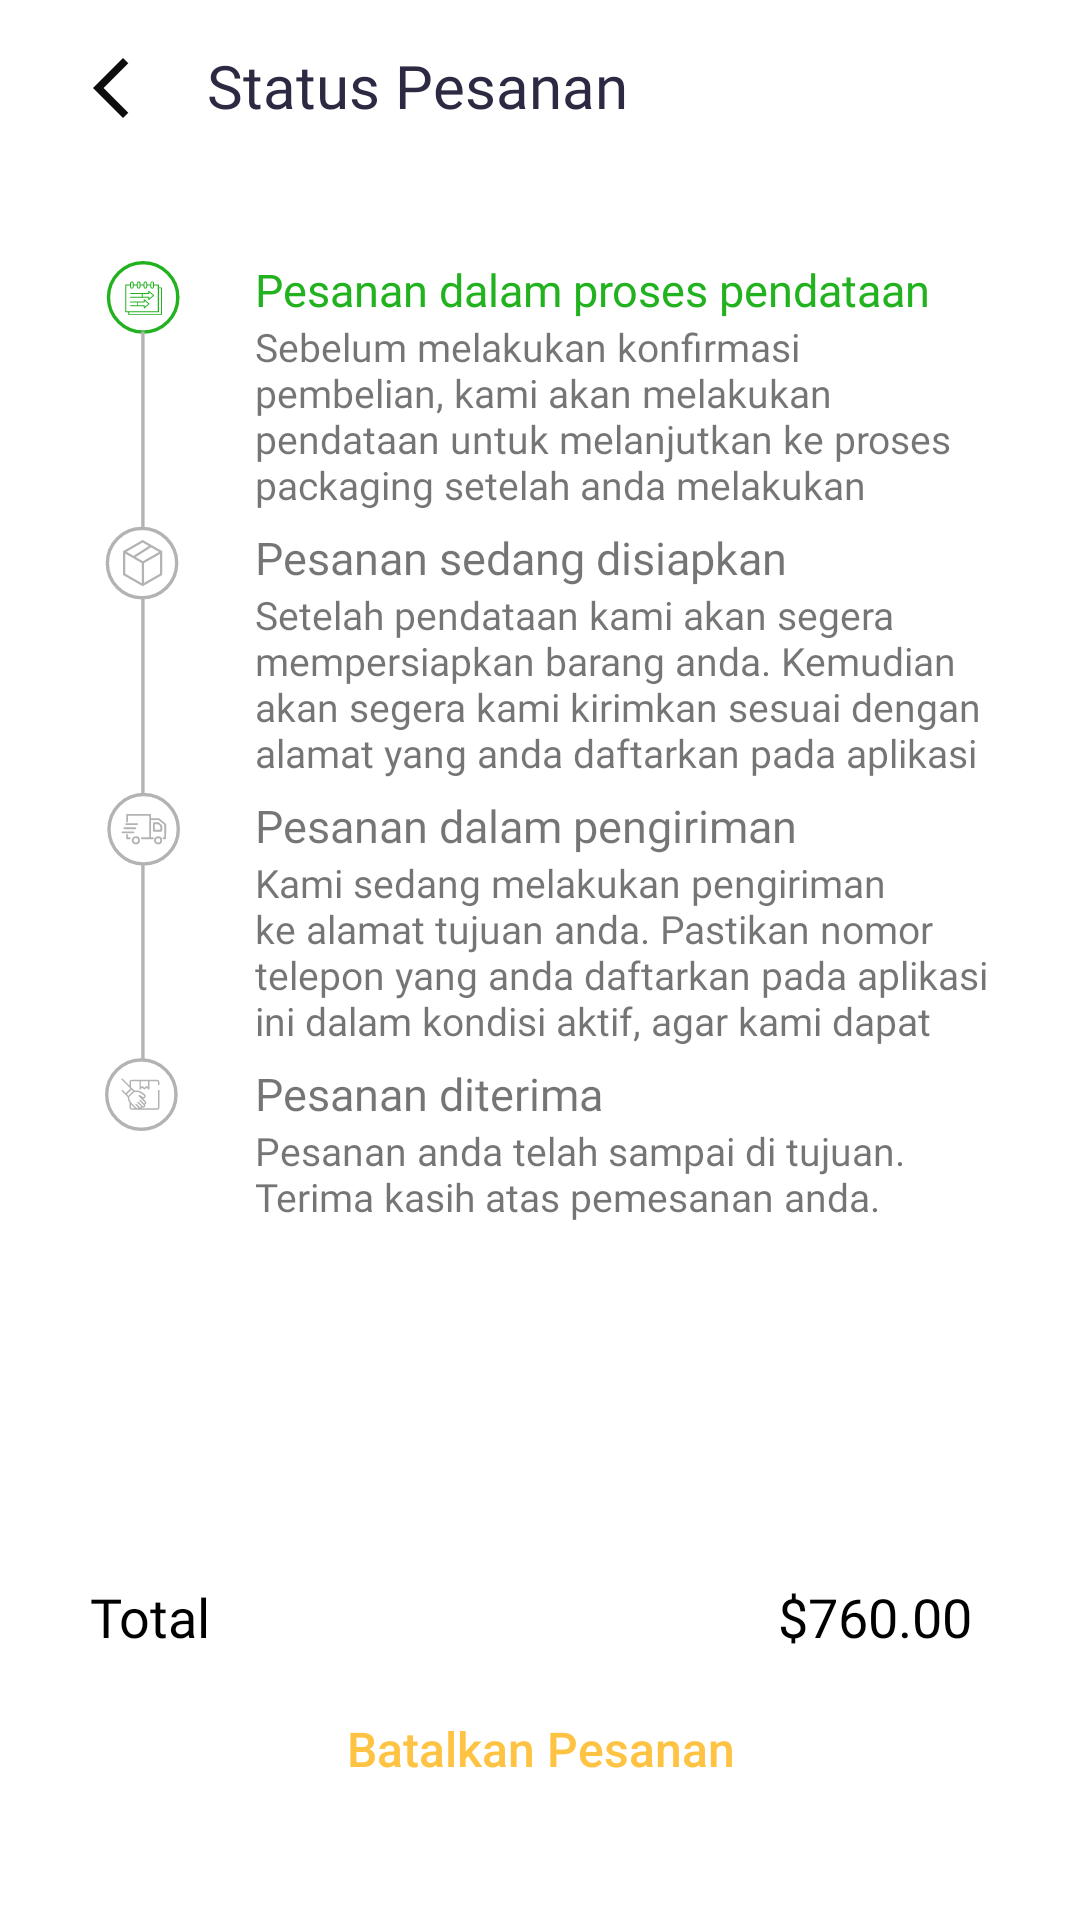

Reconstruct the res/layout file that produces this screen, plus the resources it refers to.
<!-- AndroidManifest.xml: application theme Theme.EcomerceApp -->
<!-- res/layout/activity_status_pesanan.xml -->
<?xml version="1.0" encoding="utf-8"?>
<androidx.constraintlayout.widget.ConstraintLayout xmlns:android="http://schemas.android.com/apk/res/android"
    xmlns:app="http://schemas.android.com/apk/res-auto"
    xmlns:tools="http://schemas.android.com/tools"
    android:layout_width="match_parent"
    android:layout_height="match_parent"
    android:orientation="vertical"
    android:background="@color/white"
    tools:context=".activities.StatusPesanan">

    <LinearLayout
        android:id="@+id/top_toolbar"
        android:layout_width="match_parent"
        android:layout_height="wrap_content"
        android:background="@color/white"
        android:paddingTop="15dp"
        android:paddingBottom="15dp"
        app:layout_constraintTop_toTopOf="parent">

        <ImageView
            android:id="@+id/img_back"
            android:layout_width="wrap_content"
            android:layout_height="wrap_content"
            android:layout_gravity="center_vertical"
            android:layout_marginLeft="25dp"
            android:layout_marginTop="1dp"
            android:layout_marginRight="20dp"
            android:backgroundTint="@color/dark_blue"
            android:src="@drawable/ic_back" />

        <TextView
            android:layout_width="wrap_content"
            android:layout_height="wrap_content"
            android:layout_gravity="center_vertical"
            android:fontFamily="@font/roboto_medium"
            android:text="Status Pesanan"
            android:textColor="@color/dark_blue"
            android:textSize="20sp" />

    </LinearLayout>

    <LinearLayout
        android:paddingLeft="20dp"
        android:paddingRight="20dp"
        android:layout_width="match_parent"
        android:layout_height="wrap_content"
        android:orientation="horizontal"
        app:layout_constraintTop_toBottomOf="@+id/top_toolbar">

        <ImageView
            android:id="@+id/img_status"
            android:layout_width="25dp"
            android:layout_height="350dp"
            android:layout_alignParentTop="true"
            android:layout_marginLeft="15dp"
            android:src="@drawable/ic_status1" />

        <LinearLayout
            android:layout_width="match_parent"
            android:layout_height="wrap_content"
            android:layout_marginLeft="25dp"
            android:layout_marginRight="10dp"
            android:orientation="vertical"
            android:layout_marginTop="-1dp">

            <TextView
                android:id="@+id/status_1"
                android:layout_width="wrap_content"
                android:layout_height="wrap_content"
                android:layout_marginTop="30dp"
                android:fontFamily="@font/roboto_medium"
                android:text="Pesanan dalam proses pendataan"
                android:textColor="#23b21f"
                android:textSize="15dp" />

            <TextView
                android:layout_width="wrap_content"
                android:layout_height="63dp"
                android:fontFamily="@font/roboto_light"
                android:text="Sebelum melakukan konfirmasi pembelian, kami akan melakukan pendataan untuk melanjutkan ke proses packaging setelah anda melakukan verifikasi pembelian"
                android:textSize="13dp" />


            <TextView
                android:id="@+id/status_2"
                android:layout_width="wrap_content"
                android:layout_height="wrap_content"
                android:layout_marginTop="6dp"
                android:fontFamily="@font/roboto_medium"
                android:text="Pesanan sedang disiapkan"
                android:textSize="15dp" />

            <TextView
                android:layout_width="wrap_content"
                android:layout_height="63dp"
                android:fontFamily="@font/roboto_light"
                android:text="Setelah pendataan kami akan segera mempersiapkan barang anda. Kemudian akan segera kami kirimkan sesuai dengan alamat yang anda daftarkan pada aplikasi ini"
                android:textSize="13dp" />


            <TextView
                android:id="@+id/status_3"
                android:layout_width="wrap_content"
                android:layout_height="wrap_content"
                android:layout_marginTop="6dp"
                android:fontFamily="@font/roboto_medium"
                android:text="Pesanan dalam pengiriman"
                android:textSize="15dp" />

            <TextView
                android:layout_width="wrap_content"
                android:layout_height="63dp"
                android:fontFamily="@font/roboto_light"
                android:text="Kami sedang melakukan pengiriman ke alamat tujuan anda. Pastikan nomor telepon yang anda daftarkan pada aplikasi ini dalam kondisi aktif, agar kami dapat menghubungi anda"
                android:textSize="13dp" />

            <TextView
                android:id="@+id/status_4"
                android:layout_width="wrap_content"
                android:layout_height="wrap_content"
                android:layout_marginTop="6dp"
                android:fontFamily="@font/roboto_medium"
                android:text="Pesanan diterima"
                android:textSize="15dp" />

            <TextView
                android:layout_width="wrap_content"
                android:layout_height="wrap_content"
                android:fontFamily="@font/roboto_light"
                android:text="Pesanan anda telah sampai di tujuan. Terima kasih atas pemesanan anda."
                android:textSize="13dp" />
        </LinearLayout>
    </LinearLayout>

    <LinearLayout
        android:layout_marginBottom="18dp"
        android:id="@+id/bottom_item"
        android:layout_width="match_parent"
        android:layout_height="wrap_content"
        android:background="@drawable/cart_bottom_bg"
        android:orientation="vertical"
        android:paddingLeft="20dp"
        android:paddingRight="20dp"
        app:layout_constraintBottom_toBottomOf="parent"
        app:layout_constraintEnd_toEndOf="parent"
        app:layout_constraintStart_toStartOf="parent">

        <LinearLayout
            android:layout_width="match_parent"
            android:layout_height="wrap_content"
            android:layout_marginLeft="10dp"
            android:layout_marginTop="10dp"
            android:layout_marginRight="8dp"
            android:layout_marginBottom="3dp"
            android:orientation="horizontal">

            <TextView
                android:layout_width="wrap_content"
                android:layout_height="wrap_content"
                android:fontFamily="@font/roboto_light"
                android:text="Total"
                android:textColor="@color/black"
                android:textSize="18dp" />

            <LinearLayout
                android:layout_width="match_parent"
                android:layout_height="wrap_content"
                android:gravity="right">

                <TextView
                    android:id="@+id/tv_total_pesanan"
                    android:layout_width="wrap_content"
                    android:layout_height="wrap_content"
                    android:layout_marginRight="8dp"
                    android:fontFamily="@font/roboto_medium"
                    android:text="$760.00"
                    android:textColor="@color/black"
                    android:textSize="18dp" />
            </LinearLayout>

        </LinearLayout>

        <Button
            android:id="@+id/btn_batalkan_pesanan"
            android:layout_width="match_parent"
            android:layout_height="wrap_content"
            android:layout_marginLeft="13dp"
            android:layout_marginTop="5dp"
            android:layout_marginRight="13dp"
            android:layout_marginBottom="15dp"
            android:background="@drawable/button_circle_bg"
            android:backgroundTint="@color/dark_blue"
            android:text="Batalkan Pesanan"
            android:textAllCaps="false"
            android:textColor="@color/gold"
            android:textSize="16dp" />
    </LinearLayout>
</androidx.constraintlayout.widget.ConstraintLayout>
<!-- resources referenced by this layout -->
<resources>
  <color name="black">#FF000000</color>
  <color name="dark_blue">#2D2942</color>
  <color name="gold">#FFC344</color>
  <color name="white">#FFFFFFFF</color>
  <!-- drawable cart_bottom_bg (drawable) -->
  <?xml version="1.0" encoding="utf-8"?>
  <shape android:shape="rectangle" xmlns:android="http://schemas.android.com/apk/res/android">
      <solid android:color="@color/white"/>
      <corners android:radius="20dp" android:bottomRightRadius="0dp" android:bottomLeftRadius="0dp" />
  
  </shape>
  <!-- drawable ic_back (drawable) -->
  <vector android:height="24dp" android:tint="#0F0E0E"
      android:viewportHeight="24" android:viewportWidth="24"
      android:width="24dp" xmlns:android="http://schemas.android.com/apk/res/android">
      <path android:fillColor="@android:color/white" android:pathData="M17.77,3.77l-1.77,-1.77l-10,10l10,10l1.77,-1.77l-8.23,-8.23z"/>
  </vector>
  <!-- drawable ic_status1: vector/xml drawable (drawable, 7591 chars, omitted) -->
  <style name="Theme.EcomerceApp" parent="Theme.AppCompat.Light.NoActionBar">
          
          <item name="colorPrimary">@color/purple_500</item>
          <item name="colorPrimaryVariant">@color/dark_blue</item>
          <item name="colorOnPrimary">@color/white</item>
          
          <item name="colorSecondary">@color/teal_200</item>
          <item name="colorSecondaryVariant">@color/teal_700</item>
          <item name="colorOnSecondary">@color/black</item>
          <item name="background">@color/light_background</item>
          
          <item name="android:windowLightStatusBar" tools:targetApi="m">true</item>
          <item name="android:statusBarColor" tools:targetApi="l">?attr/background</item>
          <item name="android:forceDarkAllowed" tools:targetApi="q">false</item>
          <item name="bottomNavigationStyle">@style/BottomNavigationViewStyle</item>
          
      </style>
  <color name="purple_500">#FF6200EE</color>
  <color name="teal_200">#FF03DAC5</color>
  <color name="teal_700">#FF018786</color>
  <color name="light_background">#F5F5F8</color>
  <style name="BottomNavigationViewStyle" parent="Widget.MaterialComponents.BottomNavigationView.Colored">
          <item name="itemTextColor">@color/bottom_nav_item_color</item>
          <item name="itemIconTint">@color/bottom_nav_item_color</item>
      </style>
  <color name="bottom_nav_item_color">#2D2942</color>
</resources>
